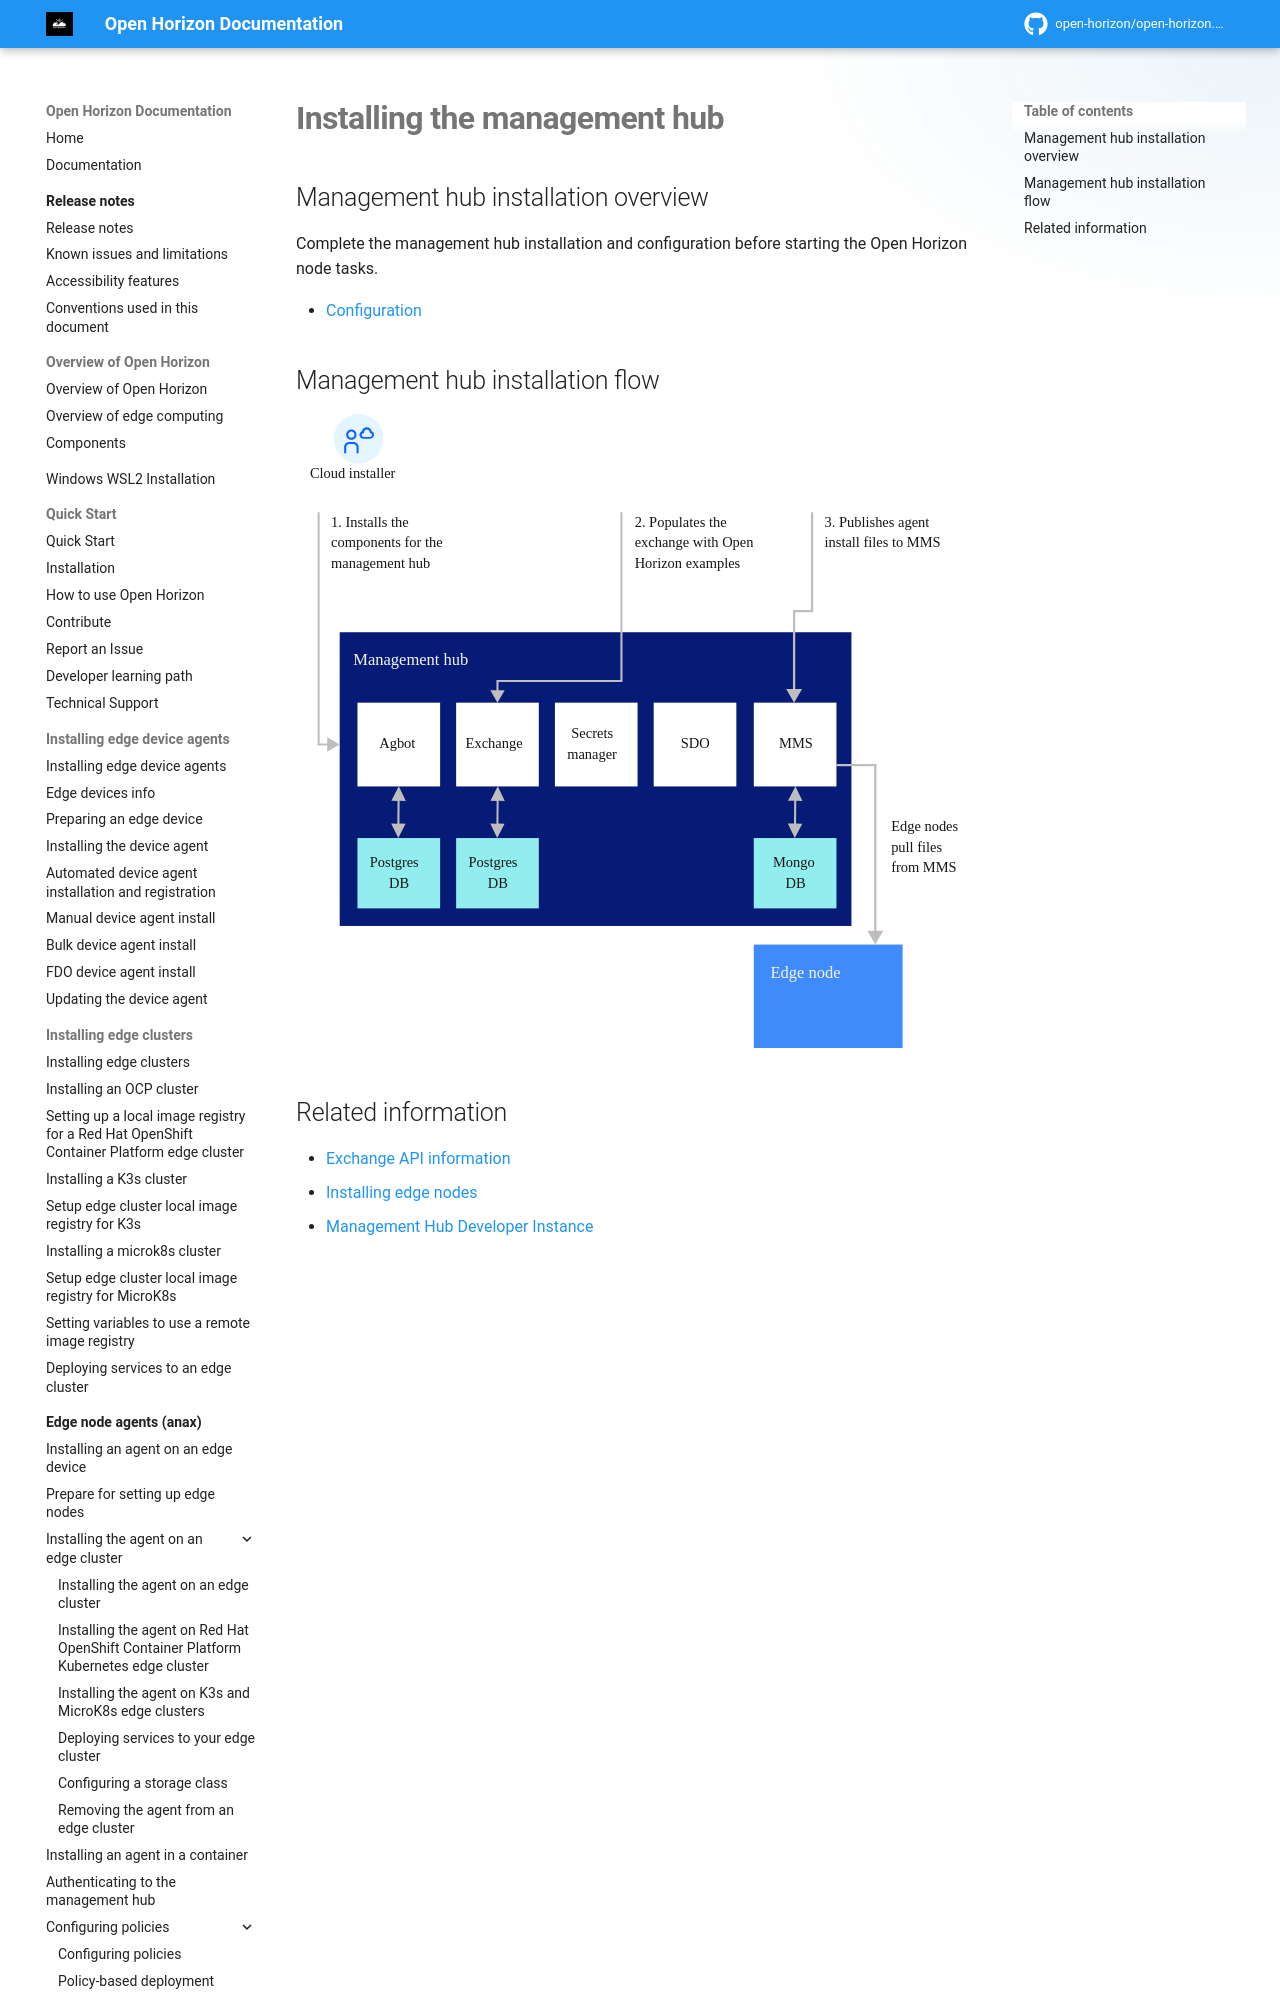

repository: open-horizon/open-horizon.github.io · page: docs/hub/hub/index.html · generator: mkdocs

---
copyright: Contributors to the Open Horizon project
years: 2021 - 2026
title: Installing the management hub only
description: Documentation for installing the management hub
lastupdated: 2026-11-11
nav_order: 8
has_children: True
has_toc: False
layout: page
---
